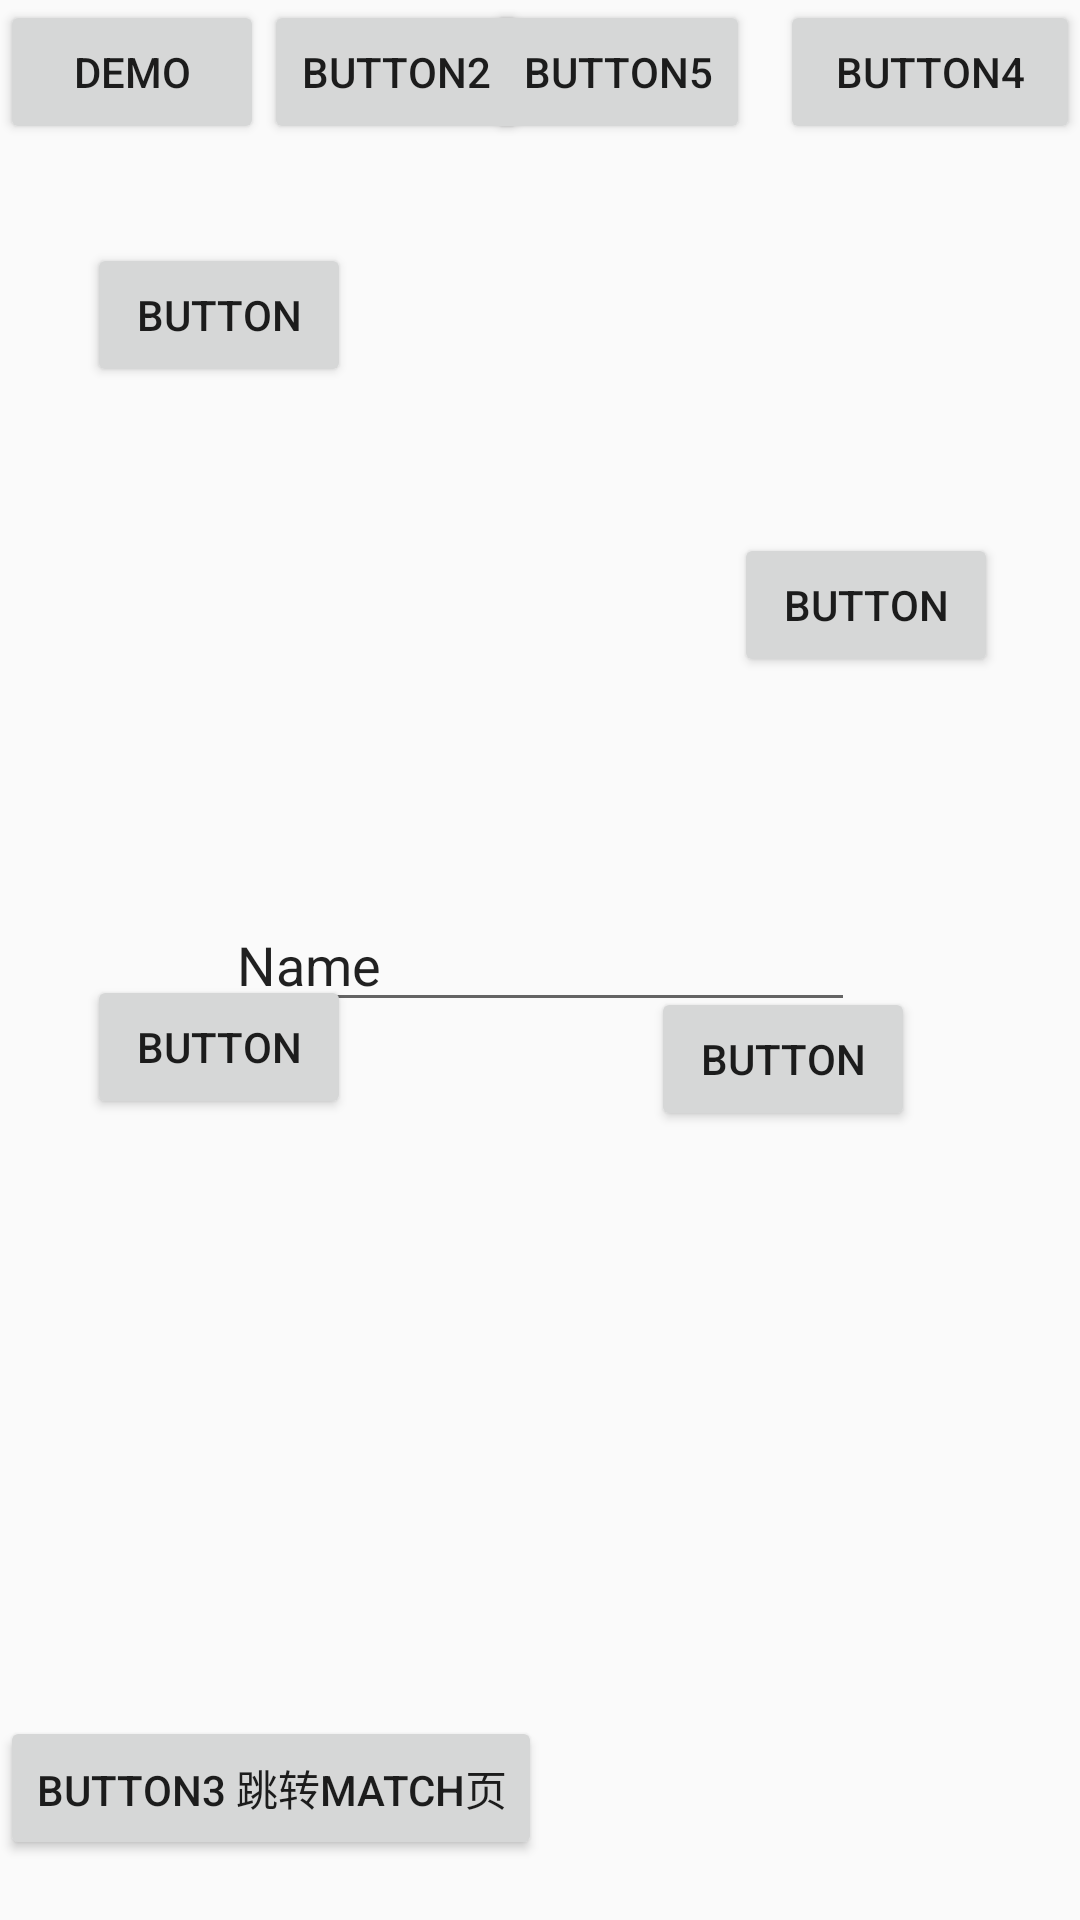

Write the Android layout XML for this screen, with the resource values it uses.
<!-- AndroidManifest.xml: application theme AppTheme -->
<!-- res/layout/activity_conslayout.xml -->
<?xml version="1.0" encoding="utf-8"?>
<android.support.constraint.ConstraintLayout xmlns:android="http://schemas.android.com/apk/res/android"
    xmlns:app="http://schemas.android.com/apk/res-auto"
    xmlns:tools="http://schemas.android.com/tools"
    android:layout_width="match_parent"
    android:layout_height="match_parent">

    <Button
        android:id="@+id/button1"
        android:layout_width="wrap_content"
        android:layout_height="wrap_content"
        android:text="Demo" />

    <Button
        android:id="@+id/button2"
        android:layout_width="wrap_content"
        android:layout_height="wrap_content"
        android:text="button2"
        app:layout_constraintLeft_toRightOf="@id/button1" />

    <Button
        android:id="@+id/button3"
        android:layout_width="wrap_content"
        android:layout_height="wrap_content"
        android:layout_marginBottom="20dp"
        android:text="button3 跳转match页"
        app:layout_constraintBottom_toBottomOf="parent" />

    <Button
        android:id="@+id/button4"
        android:layout_width="100dp"
        android:layout_height="wrap_content"
        android:text="button4"
        app:layout_constraintRight_toRightOf="parent" />

    
    <Button

        android:id="@+id/button5"
        android:layout_width="wrap_content"
        android:layout_height="wrap_content"
        android:layout_marginRight="10dp"
        android:text="button5"
        app:layout_constraintRight_toLeftOf="@id/button4"
        app:layout_goneMarginRight="110dp" />

    <Button
        android:id="@+id/button6"
        android:layout_width="wrap_content"
        android:layout_height="wrap_content"
        android:text="button"
        app:layout_constraintBottom_toBottomOf="parent"
        app:layout_constraintHorizontal_bias="0.9"
        app:layout_constraintLeft_toLeftOf="parent"
        app:layout_constraintRight_toRightOf="parent"
        app:layout_constraintTop_toTopOf="parent"
        app:layout_constraintVertical_bias="0.3" />

    <Button
        android:id="@+id/button"
        android:layout_width="wrap_content"
        android:layout_height="wrap_content"
        android:layout_marginTop="81dp"
        android:text="Button"
        app:layout_constraintLeft_toLeftOf="parent"
        app:layout_constraintTop_toTopOf="parent"
        android:layout_marginLeft="29dp" />

    <Button
        android:id="@+id/button10"
        android:layout_width="wrap_content"
        android:layout_height="wrap_content"
        android:text="Button"
        app:layout_constraintLeft_toLeftOf="@+id/button"
        app:layout_constraintRight_toRightOf="@+id/button"
        app:layout_constraintTop_toBottomOf="@+id/button"
        android:layout_marginTop="196dp"
        app:layout_constraintHorizontal_bias="0.0" />

    <Button
        android:id="@+id/button11"
        android:layout_width="0dp"
        android:layout_height="wrap_content"
        android:text="Button"
        android:layout_marginLeft="188dp"
        app:layout_constraintLeft_toLeftOf="@+id/button10"
        android:layout_marginTop="8dp"
        app:layout_constraintTop_toTopOf="@+id/button10"
        app:layout_constraintBottom_toBottomOf="@+id/button10"
        android:layout_marginBottom="0dp" />

    <Button
        android:visibility="gone"
        android:layout_width="0dp"
        android:layout_height="0dp"
        app:layout_constraintBottom_toBottomOf="parent"
        app:layout_constraintDimensionRatio="H,2:1"
        app:layout_constraintTop_toTopOf="parent"/>

    <EditText
        android:id="@+id/editText"
        android:layout_width="wrap_content"
        android:layout_height="wrap_content"
        android:ems="10"
        android:inputType="textPersonName"
        android:text="Name"
        app:layout_constraintBottom_toBottomOf="parent"
        app:layout_constraintLeft_toLeftOf="parent"
        app:layout_constraintRight_toRightOf="parent"
        app:layout_constraintTop_toTopOf="parent" />
</android.support.constraint.ConstraintLayout>
<!-- resources referenced by this layout -->
<resources>
  <style name="AppTheme" parent="Theme.AppCompat.DayNight.NoActionBar">
  
      </style>
</resources>
